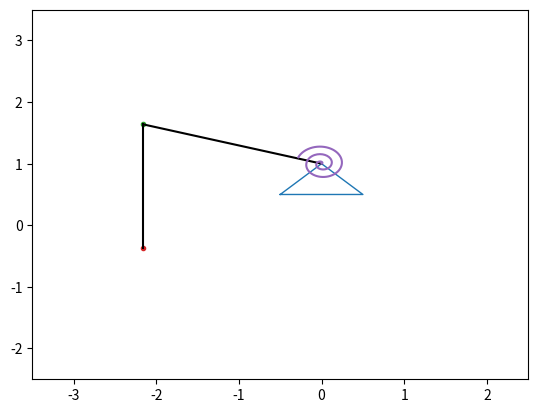

Reproduce this figure in Python.
import numpy as np
import matplotlib.pyplot as plt
from matplotlib.animation import FuncAnimation

steps = 1000
t = np.linspace(0, 10, steps)
x = np.sin(t)
phi = 5 + np.sin(2*t)
theta = np.sin(4*t)

figr = plt.figure()
gr = figr.add_subplot(1,1,1)
# gr.set_xlim([-7.5, 7.5])
# gr.set_ylim([-7.5, 7.5])
gr.set_xlim([-3.5, 2.5])
gr.set_ylim([-2.5, 3.5])

gr.plot([-0.5, 0.5, 0, -0.5], [0.5, 0.5, 1, 0.5], linewidth=1)

lenOA = 2.25
lenAB = 2

xO = 0
yO = 1

xA = xO + lenOA * np.sin(phi)
yA = yO + lenOA * np.cos(phi)

xB = xA - lenAB * np.sin(theta)
yB = yA - lenAB * np.cos(theta)

pO = gr.plot(xO, yO)[0]
pA = gr.plot(xA[0], yA[0], marker='.')[0]
pB = gr.plot(xB[0], yB[0], marker='.')[0]
lineAB = gr.plot([xA[0], xB[0]], [yA[0], yB[0]], color='black')[0]
lineOA = gr.plot([xO, xA[0]], [yO, yA[0]], color='black')[0]

Ns = 3
r1 = 0.1
r2 = 0.4
numpnts = np.linspace(0, 1, 50*Ns+1)
Betas = numpnts * (Ns * 2 * np.pi - phi[0]+1.5)
Xs = (r1 + (r2 - r1) * numpnts * np.cos(Betas)) - 0.1
Ys = (r1 + (r2 - r1) * numpnts * np.sin(Betas)) - 0.1

SpPruzh = gr.plot(Xs + xO, Ys + yO)[0]

def run(i):
    pA.set_data(xA[i], yA[i])
    pB.set_data(xB[i], yB[i])
    lineAB.set_data([xA[i], xB[i]], [yA[i], yB[i]])
    lineOA.set_data([xO, xA[i]], [yO, yA[i]])
    

    Betas = numpnts * (Ns * 2 * np.pi - phi[i]+1.5)
    Xs = (r1 + (r2 - r1) * numpnts * np.cos(Betas)) - 0.1
    Ys = (r1 + (r2 - r1) * numpnts * np.sin(Betas)) - 0.1

    SpPruzh.set_data(Xs + xO, Ys + yO)
    
    return

anim = FuncAnimation(figr, run, frames=steps, interval=0.5)

plt.show()